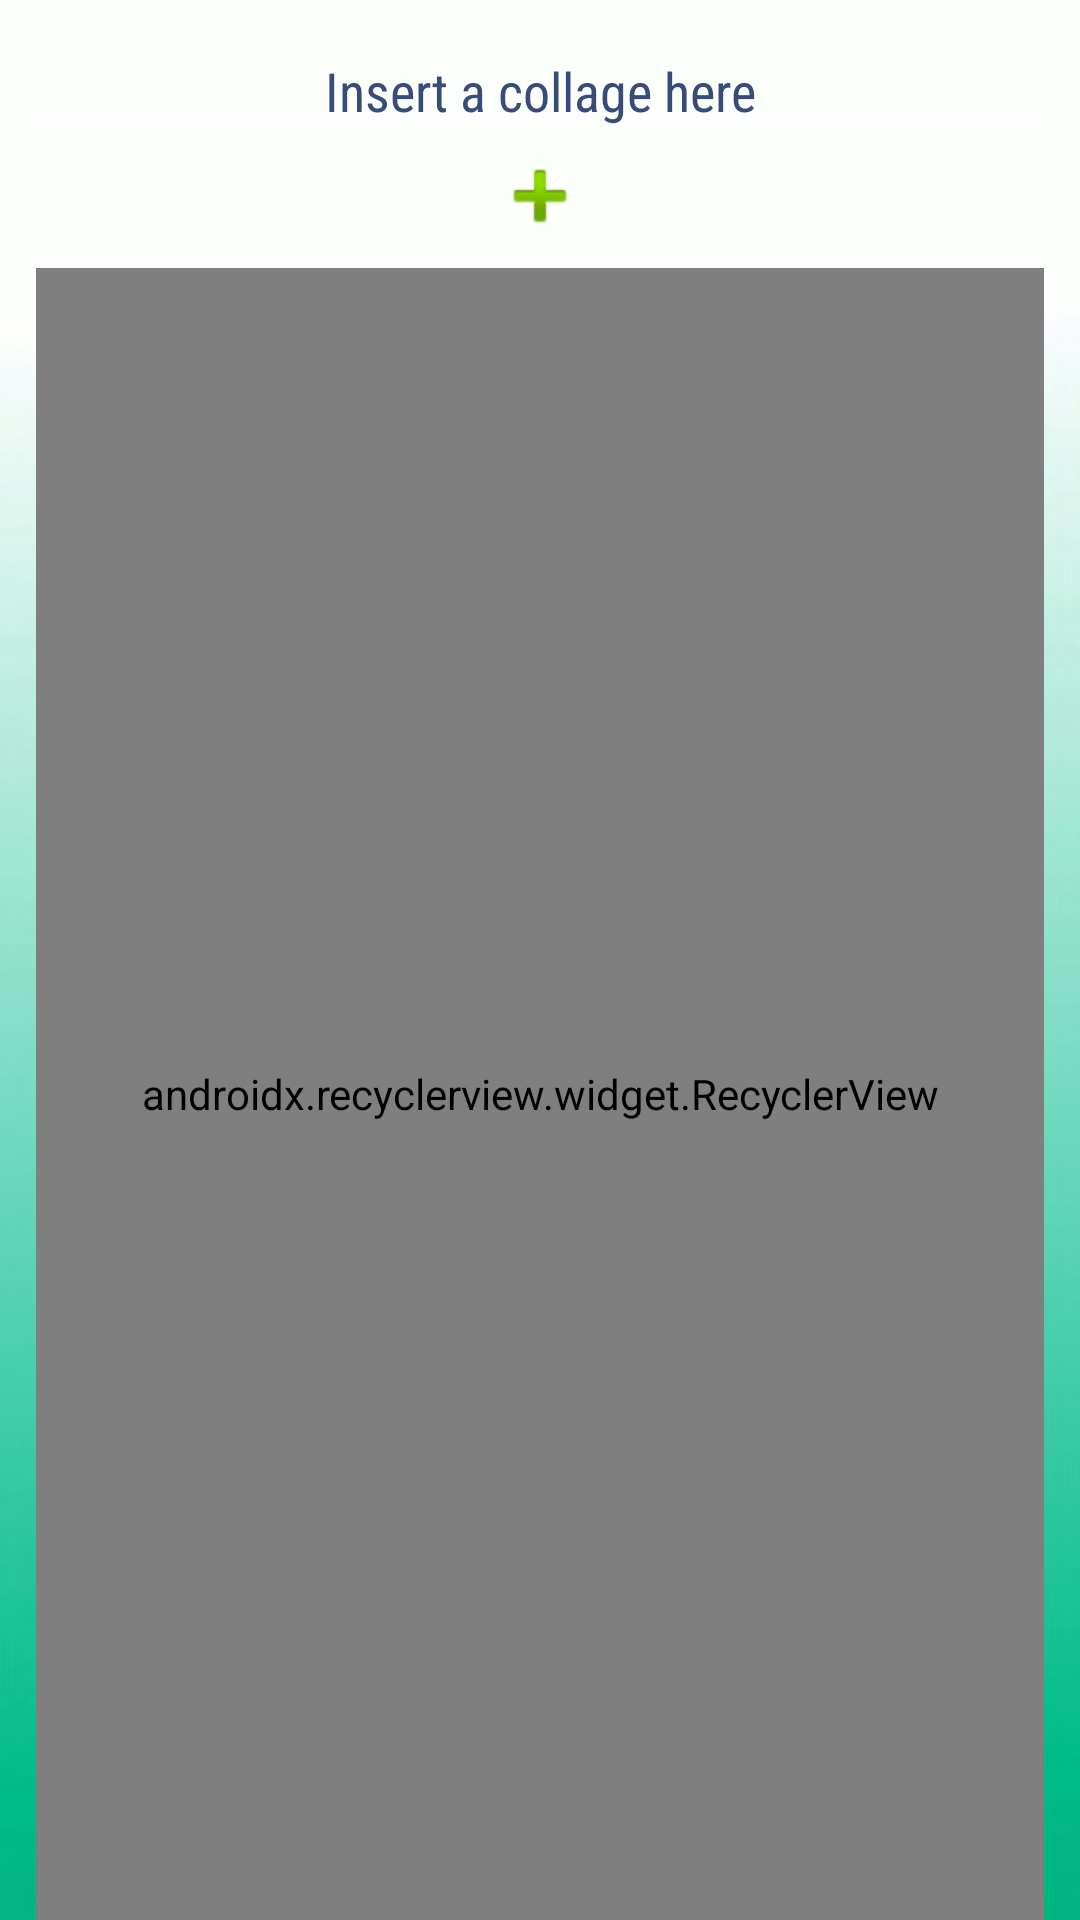

Layout XML and referenced resources for this Android screen:
<!-- AndroidManifest.xml: application theme AppTheme -->
<!-- res/layout/activity_edit_collages.xml -->
<?xml version="1.0" encoding="utf-8"?>
<LinearLayout xmlns:android="http://schemas.android.com/apk/res/android"
    xmlns:app="http://schemas.android.com/apk/res-auto"
    xmlns:tools="http://schemas.android.com/tools"
    android:layout_width="match_parent"
    android:layout_height="match_parent"
    android:orientation="vertical"
    tools:context=".Collage.EditCollagesActivity"
    android:background="@drawable/large">

    <EditText
        android:id="@+id/collageED"
        android:layout_width="match_parent"
        android:layout_height="wrap_content"
        android:layout_marginLeft="8dp"
        android:layout_marginRight="8dp"
        android:layout_marginTop="8dp"
        android:fontFamily="sans-serif-condensed"
        android:textColorHint="@color/grey"
        android:hint="Insert a collage here"
        android:maxLines="1"
        android:inputType="text"
        android:imeOptions="actionDone"
        android:gravity="center"
        android:backgroundTint="@color/white"
        android:textColor="@color/grey"
        android:cursorVisible="false"
       />

    <ImageView
        android:id="@+id/addBTN"
        android:layout_width="match_parent"
        android:layout_height="wrap_content"
        app:srcCompat="@android:drawable/ic_input_add"
       />



    <android.support.v7.widget.RecyclerView
        android:id="@+id/collagesList"
        android:layout_width="match_parent"
        android:layout_height="match_parent"
        android:layout_marginTop="8dp"
        app:layoutManager="android.support.v7.widget.LinearLayoutManager"
        android:layout_marginLeft="12dp"
        android:layout_marginRight="12dp" />



</LinearLayout>
<!-- resources referenced by this layout -->
<resources>
  <color name="grey">#374c78</color>
  <color name="white">#FFFFFF</color>
  <!-- drawable large: jpg bitmap (drawable, 10117 bytes) -->
  <style name="AppTheme" parent="Theme.AppCompat.Light.NoActionBar">
          
          <item name="colorPrimary">@color/colorPrimary</item>
          <item name="colorPrimaryDark">@color/colorPrimaryDark</item>
          <item name="colorAccent">@color/grey</item>
          <item name="android:statusBarColor">@color/white</item>
          <item name="android:windowLightStatusBar" tools:ignore="NewApi">true</item>
      </style>
  <color name="colorPrimary">#06c49a</color>
  <color name="colorPrimaryDark">#FFFFFF</color>
</resources>
